Run: headless pygame with SDL's dummy video driver; simulated clock (each Clock.tick advances the game by its frame time, no real sleeping); random seed 0; keys injected as events and as key.get_pressed() state; no mouse input.
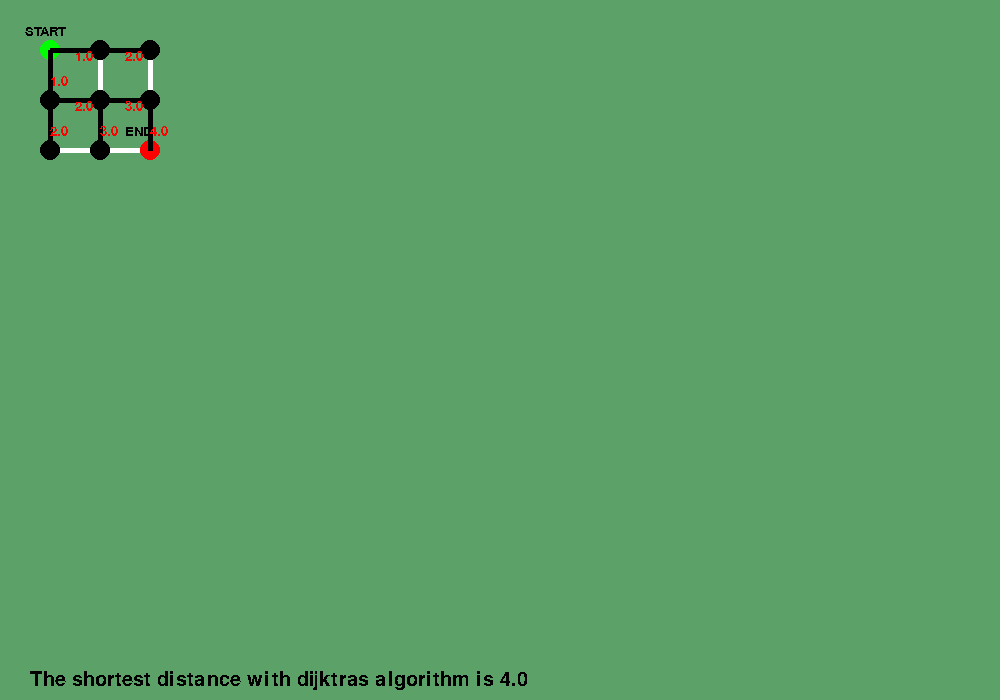
Frame 1 of 4 · flips 1–60 · no input
Frame 2 of 4 · flips 61–180 · tapped SPACE, RETURN · held RIGHT (→), D · screen unchanged from frame 1, image omitted
Frame 3 of 4 · flips 181–300 · held DOWN (↓), S · screen unchanged from frame 2, image omitted
Frame 4 of 4 · flips 301–420 · held LEFT (←), A, UP (↑), W · screen unchanged from frame 3, image omitted

The pygame program that drew these frames:

import pygame
import math
import time
import heapq

# dictionary adjacency list

# note pygame creates graphs as following:

#         *------------- +x ->
#         |
#         |
#         |
#         |
#         +y
#         |
#         \/

class Point:
    def __init__(self, x, y):
        self.x = x
        self.y = y

scaleFactor = 50    # how big the graph will be 
offset = 50         # offset from top left corner (0 would make )
increment = 0.5

visited_color = (0, 0, 0)
label_color = (255, 0, 0)


a = Point(0,0)
b = Point(1,1)
c = Point(2,2)
d = Point(2,1)
e = Point(1,2)
f = Point(5,5)
g = Point(10,5)
h = Point(5,10)
i = Point(10,10)
j = Point(0,1)
k = Point(1,0)
l = Point(0,2)
m = Point(2,0)

### add more graphs here

graph1 = {
    'A': {'B':b},
    'B': {'A':a, 'C':c, 'D':d, 'E':e},
    'C': {'B':b, 'F':f, 'G':g},
    'D': {'B':b, 'E':e},
    'E': {'B':b, 'D':d, 'G':g, 'H':h},
    'F': {'C':c, 'H':h},
    'G': {'C':c, 'E':e},
    'H': {'E':e, 'F':f}
}

graph2 = {
    'A': {'B':b},
    'B': {'A':a, 'D':d, 'E':e},
    'C': {'F':f, 'G':g},
    'D': {'B':b, 'E':e},
    'E': {'B':b, 'D':d, 'G':g},
    'F': {'C':c, 'H':h},
    'G': {'C':c, 'E':e},
    'H': {'F':f}
}

cycles = {
            'A': {'J': j, 'K': k},
            'K': {'A': a, 'B': b, 'M': m},
            'J': {'A': a, 'B': b, 'L': l},
            'B': {'D': d, 'E': e, 'J': j, 'K': k},
            'L': {'E': e, 'J': j},
            'M': {'D': d, 'K': k},
            'D': {'B': b, 'C': c, 'M': m},
            'E': {'B': b, 'C': c, 'L': l},
            'C': {'D': d, 'E': e},
        }

# dijktras algorithm that also paints what has been searched 
def dijkstra(graph, start, end, startP, endP, test):
    paint(graph, startP, endP) if test == False else None

    # Initialize distances and heap
    try:
        if len(graph) == 0 or len(graph) == 1:
            return 0
        distances = {vertex: float('infinity') for vertex in graph}
        distances[start] = 0
        priority_queue = [(0, start)]
        while priority_queue:
            current_distance, current_vertex = heapq.heappop(priority_queue)
            if current_distance > distances[current_vertex]:
                continue
            for neighbor, neighbor_point in graph[current_vertex].items():
                distance = current_distance + calculate_distance(graph, current_vertex, neighbor)
                
                if distance < distances[neighbor]:
                    time.sleep(increment) if test == False else None
                    distances[neighbor] = distance
                    rounded = round(distance, 2)

                    # draw over graph to show visited -> label will be total distance of that path so far
                    draw_line(graph[current_vertex][neighbor], graph[neighbor][current_vertex], visited_color) if test == False else None
                    label_line(graph[current_vertex][neighbor], graph[neighbor][current_vertex], str(rounded), label_color) if test == False else None

                    pygame.display.update() if test == False else None
                    heapq.heappush(priority_queue, (distance, neighbor))
        return distances[end]
    except: 
        print("graph invalid")
        return -1

#calculate distance from start to end of graph (for dijkstra)
def calculate_distance(graph, start, end):
    start_point = graph[start][end]
    end_point = graph[end][start]
    return ((start_point.x - end_point.x) ** 2 + (start_point.y - end_point.y) ** 2) ** 0.5

#draws line from start to end with color 
#-> given color parameter so we can draw the graph with this then overlay searched with new color
def draw_line(start, end, color):
    pygame.draw.line(screen, color, ((start.x * scaleFactor) + offset, (start.y * scaleFactor) + offset), ((end.x * scaleFactor) + offset, (end.y * scaleFactor) + offset), 5)

# finds middle of line and labels it
def label_line(start, end, label, color):
    midpoint = Point(round((start.x + end.x) / 2, 1), round((start.y + end.y) / 2, 1))
    text_surface = my_font.render(label, False, color)
    screen.blit(text_surface, ((midpoint.x * scaleFactor) + offset, (midpoint.y * scaleFactor) + offset))

# draws unsearched graph. dijkstras will draw over this
def paint(graph, start, end):
    unvisited_color = (255, 255, 255)
    
    for i in graph:
        for j in graph[i]:
            draw_line(graph[i][j], graph[j][i], unvisited_color)
    
    for node in graph:
        for nestedNode in graph:
            if node != nestedNode and nestedNode in graph[node]:
                coords = ((graph[node][nestedNode].x * scaleFactor) + offset, (graph[node][nestedNode].y * scaleFactor) + offset)
                pygame.draw.circle(screen, (0,0,0), coords , 10)
                
    pygame.draw.circle(screen, (0,255,0), ((start.x * scaleFactor) + offset, (start.y * scaleFactor) + offset), 10)
    text_surface = my_font.render('START', False, (0, 0, 0))
    screen.blit(text_surface, ((start.x * scaleFactor) + (offset / 2), (start.y * scaleFactor) + (offset / 2)))

    pygame.draw.circle(screen, (255,0,0), ((end.x * scaleFactor) + offset, (end.y * scaleFactor) + offset), 10)
    text_surface = my_font.render('END', False, (0, 0, 0))
    screen.blit(text_surface, ((end.x * scaleFactor) + (offset / 2), (end.y * scaleFactor) + (offset / 2)))

# create screen
resx = 1000
resy = 700
res = (resx, resy)

screen = pygame.display.set_mode(res)
pygame.display.set_caption('Graph')


#font stuff
pygame.font.init() # for module
my_font = pygame.font.SysFont('Comic Sans MS', 20)
sol_font = pygame.font.SysFont('Comic Sans MS', 30)
screen.fill((92,161,104))

#setup for dijkstra call
start_vertex = "A"
end_vertex = "C"
# start_vertex = startP
# -> eg "X" = x
startP = a
endP = c
result = dijkstra(cycles, start_vertex, end_vertex, startP, endP, False)

#pygame print result
text_surface = sol_font.render("The shortest distance with dijktras algorithm is " + str(round(result,1)), False, (0, 0, 0))
screen.blit(text_surface, (30, resy - 30))

print(f"Shortest distance from {start_vertex} to {end_vertex}: {result}")
#game loop
run = True
while run:
    #event handler
    for event in pygame.event.get():
        #quitgame
        if event.type == pygame.QUIT:
            run = False

    pygame.display.update()

pygame.quit()
